Run: headless pygame with SDL's dummy video driver; simulated clock (each Clock.tick advances the game by its frame time, no real sleeping); random seed 0; keys injected as events and as key.get_pressed() state; no mouse input.
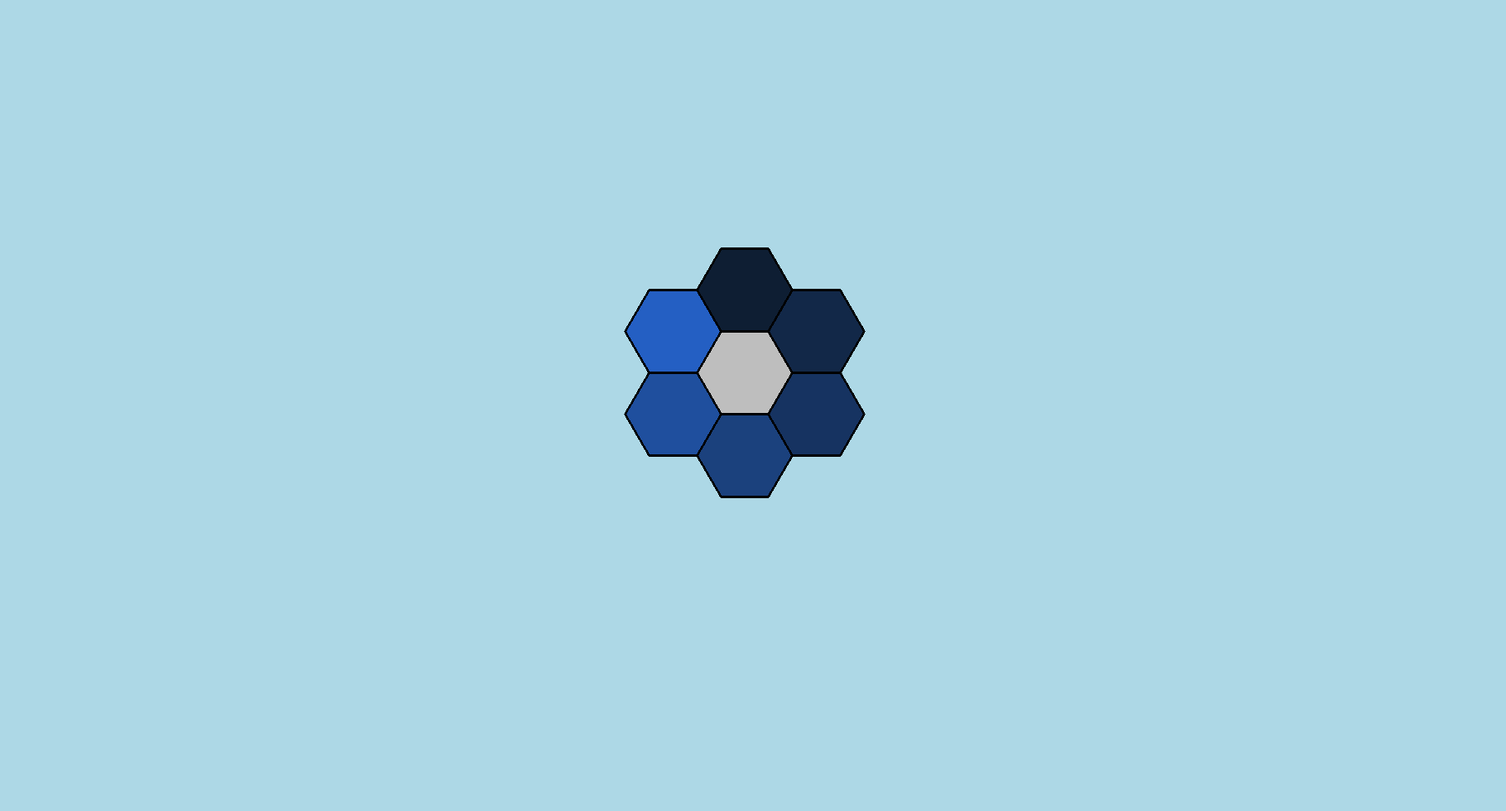
Frame 1 of 4 · flips 1–60 · no input
Frame 2 of 4 · flips 61–180 · tapped SPACE, RETURN · held RIGHT (→), D · screen unchanged from frame 1, image omitted
Frame 3 of 4 · flips 181–300 · held DOWN (↓), S · screen unchanged from frame 2, image omitted
Frame 4 of 4 · flips 301–420 · held LEFT (←), A, UP (↑), W · screen unchanged from frame 3, image omitted

The pygame program that drew these frames:

from typing import Any
import pygame
import math
import random

pygame.init()
screen = pygame.display.set_mode((1820, 980))
running = True
pygame.display.set_caption("Cyklades")
clock = pygame.time.Clock()




def draw_map(wspolrzedne_pierwszego_punktu,mapa,promien,odw): #mapa sklada się z listy par (para(id,lista 6 sąsiadów(ich id)),rodzaj terenu(woda lub ziemia))
    pass

def draw_hexagon(centre,radius,color):
    pygame.draw.polygon(screen,color,[
        (centre[0]-radius*math.tan(math.radians(30)),centre[1]-radius),
        (centre[0]-(radius/math.cos(math.radians(30))),centre[1]),
        (centre[0]-radius*math.tan(math.radians(30)),centre[1]+radius),
        (centre[0]+radius*math.tan(math.radians(30)),centre[1]+radius),
        (centre[0]+(radius/math.cos(math.radians(30))),centre[1]),
        (centre[0]+radius*math.tan(math.radians(30)),centre[1]-radius)])
    pygame.draw.polygon(screen,"black",[
        (centre[0]-radius*math.tan(math.radians(30)),centre[1]-radius),
        (centre[0]-(radius/math.cos(math.radians(30))),centre[1]),
        (centre[0]-radius*math.tan(math.radians(30)),centre[1]+radius),
        (centre[0]+radius*math.tan(math.radians(30)),centre[1]+radius),
        (centre[0]+(radius/math.cos(math.radians(30))),centre[1]),
        (centre[0]+radius*math.tan(math.radians(30)),centre[1]-radius)],3)
    
def konw1(centre,radius):#1 na gorze i pozniej wedlug wskazowek zegara
    return (centre[0],centre[1]-2*radius)
def konw2(centre,radius):
    return (centre[0]+2*(math.cos(math.radians(30))*radius),centre[1]-2*(math.sin(math.radians(30))*radius))
def konw3(centre,radius):
    return (centre[0]+2*(math.cos(math.radians(30))*radius),centre[1]+2*(math.sin(math.radians(30))*radius))
def konw4(centre,radius):#1 na gorze i pozniej wedlug wskazowek zegara
    return (centre[0],centre[1]+2*radius)
def konw5(centre,radius):
    return (centre[0]-2*(math.cos(math.radians(30))*radius),centre[1]+2*(math.sin(math.radians(30))*radius))
def konw6(centre,radius):
    return (centre[0]-2*(math.cos(math.radians(30))*radius),centre[1]-2*(math.sin(math.radians(30))*radius))

def konw(centre,radius,typ):
    if typ == 1:
        return konw1(centre,radius)
    if typ == 2:
        return konw2(centre,radius)
    if typ == 3:
        return konw3(centre,radius)
    if typ == 4:
        return konw4(centre,radius)
    if typ == 5:
        return konw5(centre,radius)
    if typ == 6:
        return konw6(centre,radius)

while running:
    for event in pygame.event.get():
        if event.type == pygame.QUIT:
            running = False

    
    screen.fill("light blue")
    srodek = (900,450)
    promien = 50
    draw_hexagon(srodek,promien,"grey")
    for i in range(1,7):
        draw_hexagon(konw(srodek,promien,i),promien,((i+5)**1.5,(i+5)**1.9,(i+5)**2.2))
    # draw_hexagon((900,450),50,"gray")

   
    pygame.display.update()
    clock.tick(60)
    

   

pygame.quit()
